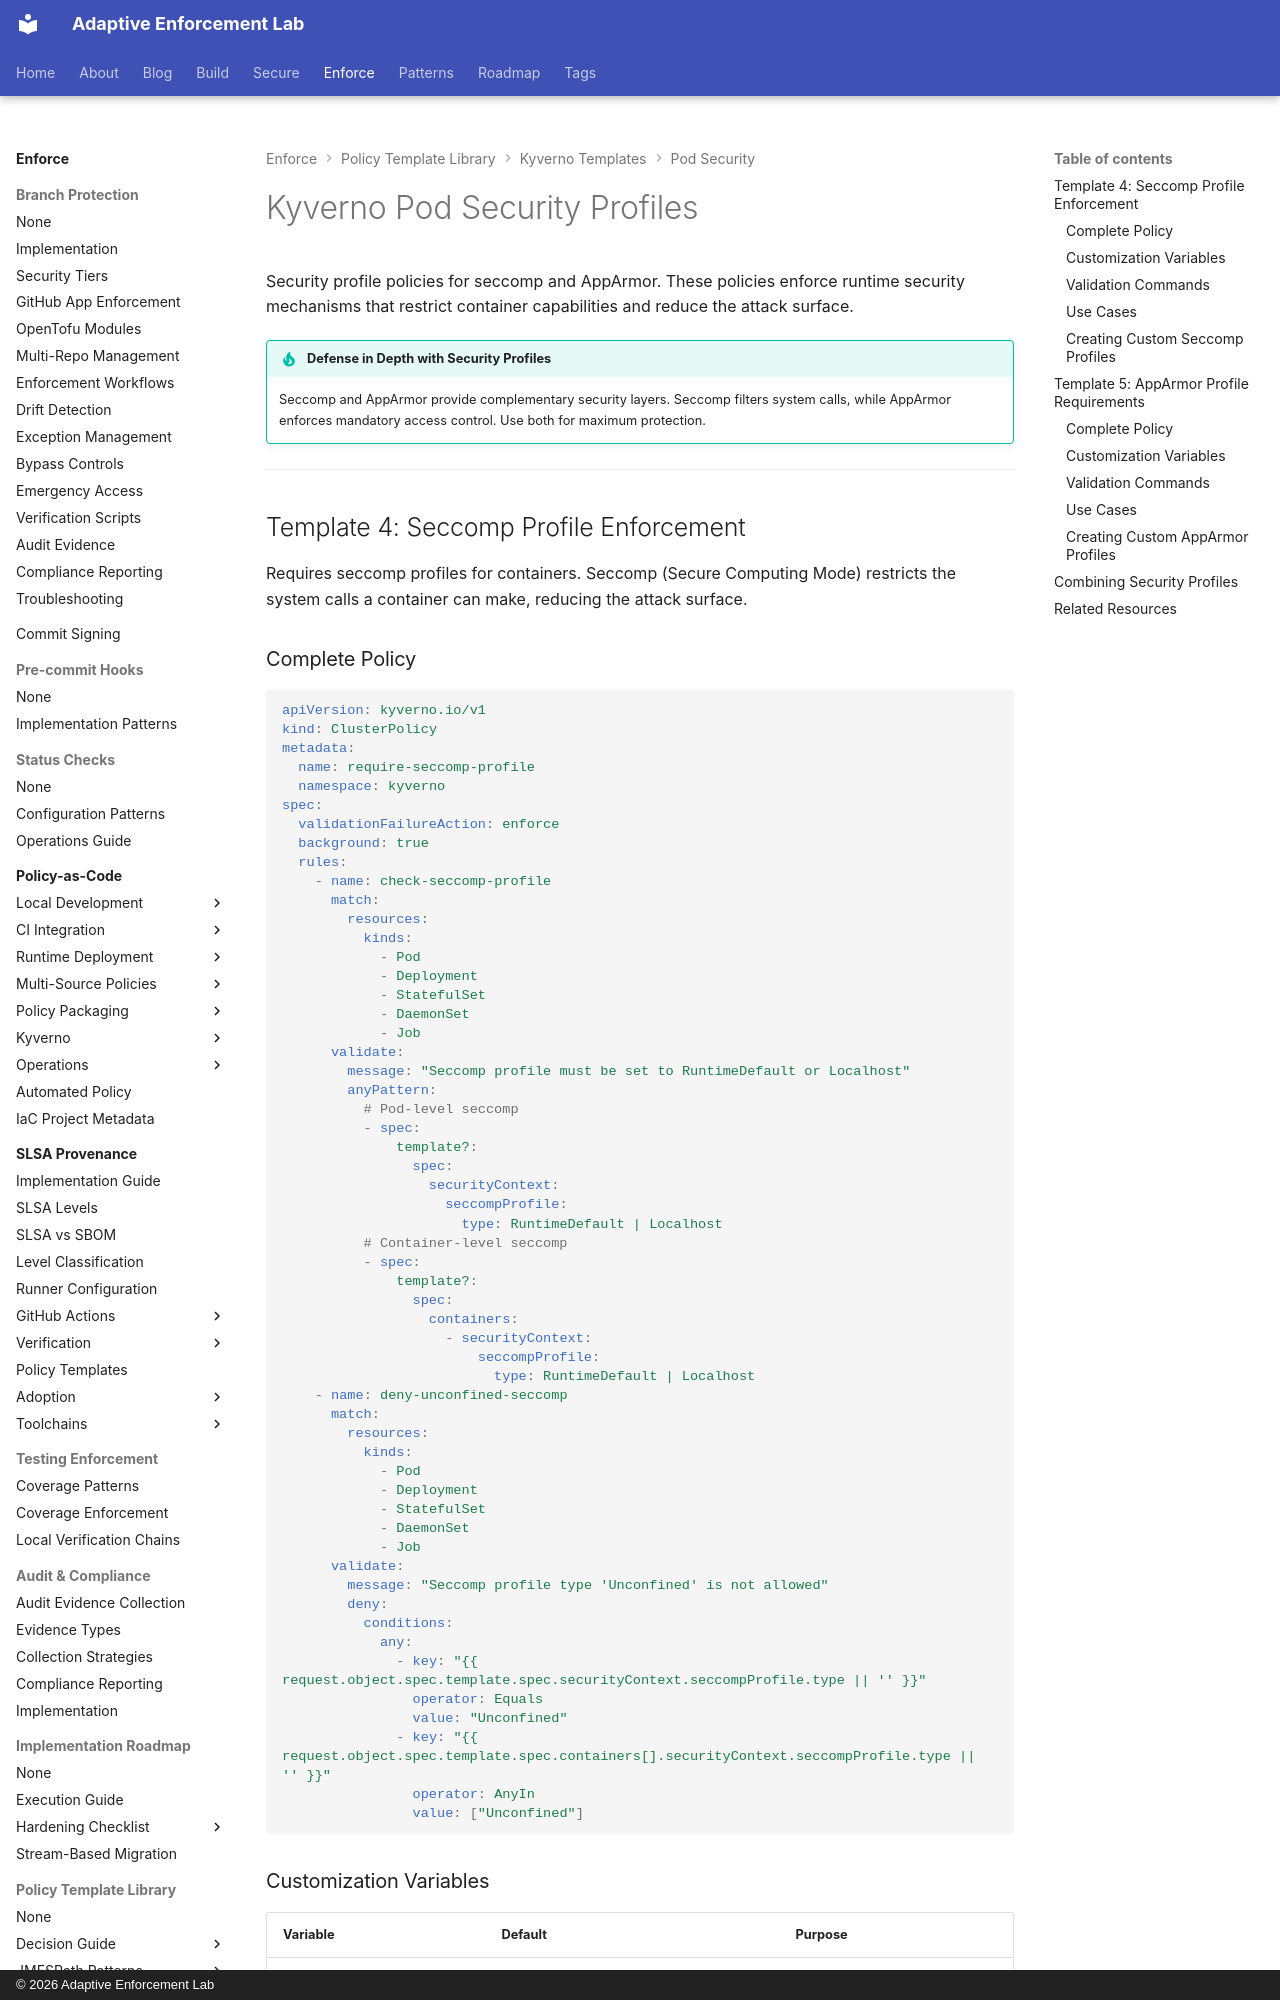

repository: adaptive-enforcement-lab/adaptive-enforcement-lab-com · page: enforce/policy-as-code/template-library/kyverno/pod-security/profiles/index.html · generator: mkdocs · copyright: © 2026 Adaptive Enforcement Lab

---
title: Kyverno Pod Security Profiles
description: >-
  Kyverno security profile templates for seccomp and AppArmor. Enforce runtime security profiles to reduce container attack surface and restrict system calls.
tags:
  - kyverno
  - pod-security
  - seccomp
  - apparmor
  - kubernetes
  - templates
provenance: human
---
# Kyverno Pod Security Profiles

Security profile policies for seccomp and AppArmor. These policies enforce runtime security mechanisms that restrict container capabilities and reduce the attack surface.

!!! tip "Defense in Depth with Security Profiles"
    Seccomp and AppArmor provide complementary security layers. Seccomp filters system calls, while AppArmor enforces mandatory access control. Use both for maximum protection.

---

## Template 4: Seccomp Profile Enforcement

Requires seccomp profiles for containers. Seccomp (Secure Computing Mode) restricts the system calls a container can make, reducing the attack surface.
